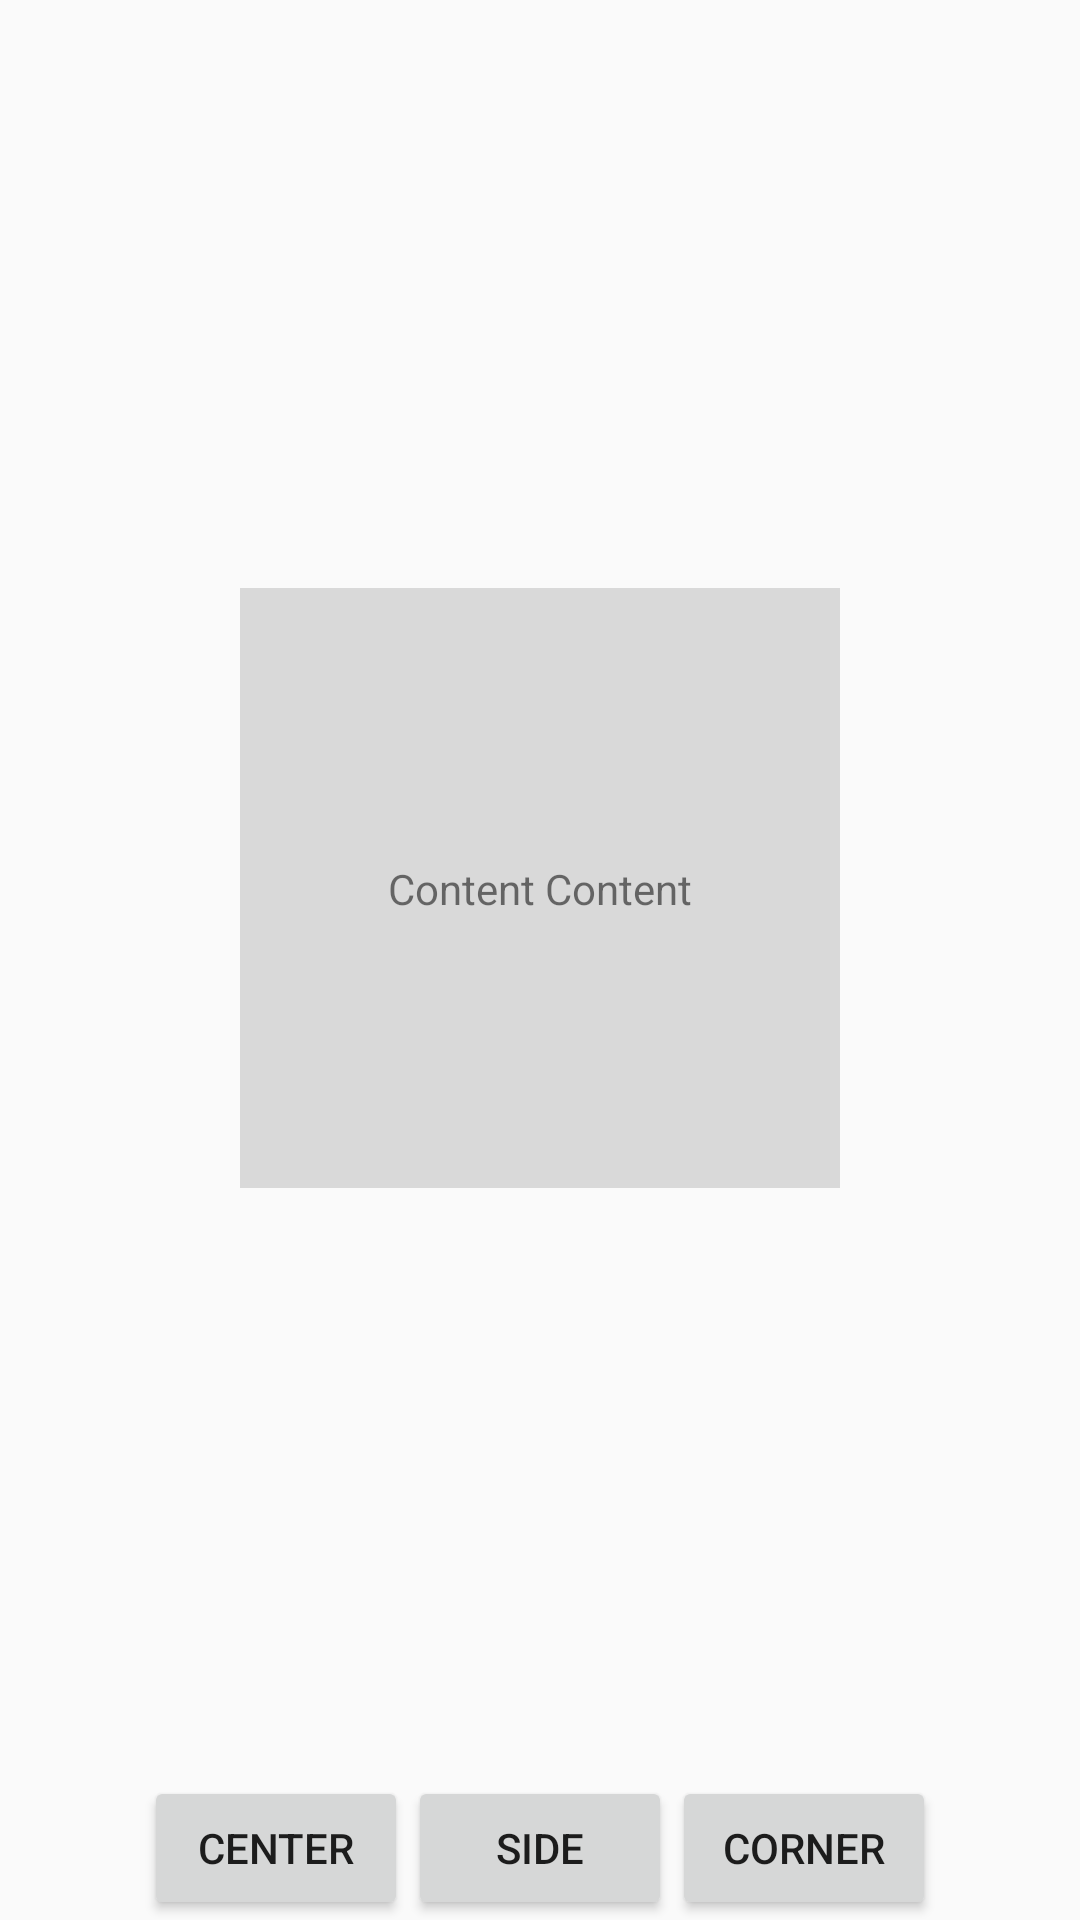

Reconstruct the res/layout file that produces this screen, plus the resources it refers to.
<!-- AndroidManifest.xml: application theme AppTheme -->
<!-- res/layout/fragment_text_zone_test.xml -->
<?xml version="1.0" encoding="utf-8"?>
<layout>
    <data>
        <variable name="fragment" type="com.perrigogames.introcardanimationdemo.fragments.TextZoneTestFragment"/>
    </data>

    <android.support.constraint.ConstraintLayout
        xmlns:android="http://schemas.android.com/apk/res/android"
        xmlns:app="http://schemas.android.com/apk/res-auto"
        android:id="@+id/layout_text_zone_test"
        android:layout_width="match_parent"
        android:layout_height="match_parent">

        <View
            android:id="@+id/zone_text"
            android:layout_width="200dp"
            android:layout_height="200dp"
            android:background="@color/debugBlack"
            app:layout_constraintStart_toStartOf="parent"
            app:layout_constraintEnd_toEndOf="parent"
            app:layout_constraintTop_toTopOf="parent"
            app:layout_constraintBottom_toTopOf="@+id/button_center"/>

        <TextView
            android:id="@+id/text_content"
            android:layout_width="wrap_content"
            android:layout_height="wrap_content"
            android:text="Content Content"
            app:layout_constraintTop_toTopOf="@id/zone_text"
            app:layout_constraintBottom_toBottomOf="@id/zone_text"
            app:layout_constraintStart_toStartOf="@id/zone_text"
            app:layout_constraintEnd_toEndOf="@id/zone_text"/>

        <Button
            android:id="@id/button_center"
            android:layout_width="wrap_content"
            android:layout_height="wrap_content"
            android:text="Center"
            android:onClick="@{fragment::onCenterClicked}"
            app:layout_constraintHorizontal_chainStyle="packed"
            app:layout_constraintStart_toStartOf="parent"
            app:layout_constraintEnd_toStartOf="@+id/button_side"
            app:layout_constraintBottom_toBottomOf="parent"/>

        <Button
            android:id="@id/button_side"
            android:layout_width="wrap_content"
            android:layout_height="wrap_content"
            android:text="Side"
            android:onClick="@{fragment::onSideClicked}"
            app:layout_constraintTop_toTopOf="@id/button_center"
            app:layout_constraintBottom_toBottomOf="@id/button_center"
            app:layout_constraintStart_toEndOf="@id/button_center"
            app:layout_constraintEnd_toStartOf="@+id/button_corner"/>

        <Button
            android:id="@id/button_corner"
            android:layout_width="wrap_content"
            android:layout_height="wrap_content"
            android:text="Corner"
            android:onClick="@{fragment::onCornerClicked}"
            app:layout_constraintTop_toTopOf="@id/button_center"
            app:layout_constraintBottom_toBottomOf="@id/button_center"
            app:layout_constraintStart_toEndOf="@id/button_side"
            app:layout_constraintEnd_toEndOf="parent"/>

    </android.support.constraint.ConstraintLayout>
</layout>
<!-- resources referenced by this layout -->
<resources>
  <color name="debugBlack">#22000000</color>
  <style name="AppTheme" parent="Theme.AppCompat.Light.DarkActionBar">
          
          <item name="colorPrimary">@color/colorPrimary</item>
          <item name="colorPrimaryDark">@color/colorPrimaryDark</item>
          <item name="colorAccent">@color/colorAccent</item>
          <item name="animatedCardStyle">@style/AnimatedCardStyle</item>
      </style>
  <color name="colorPrimary">#3F51B5</color>
  <color name="colorPrimaryDark">#303F9F</color>
  <color name="colorAccent">#FF4081</color>
  <style name="AnimatedCardStyle" parent="android:Widget.Holo.Light">
          <item name="android:background">#ffffffff</item>
      </style>
</resources>
